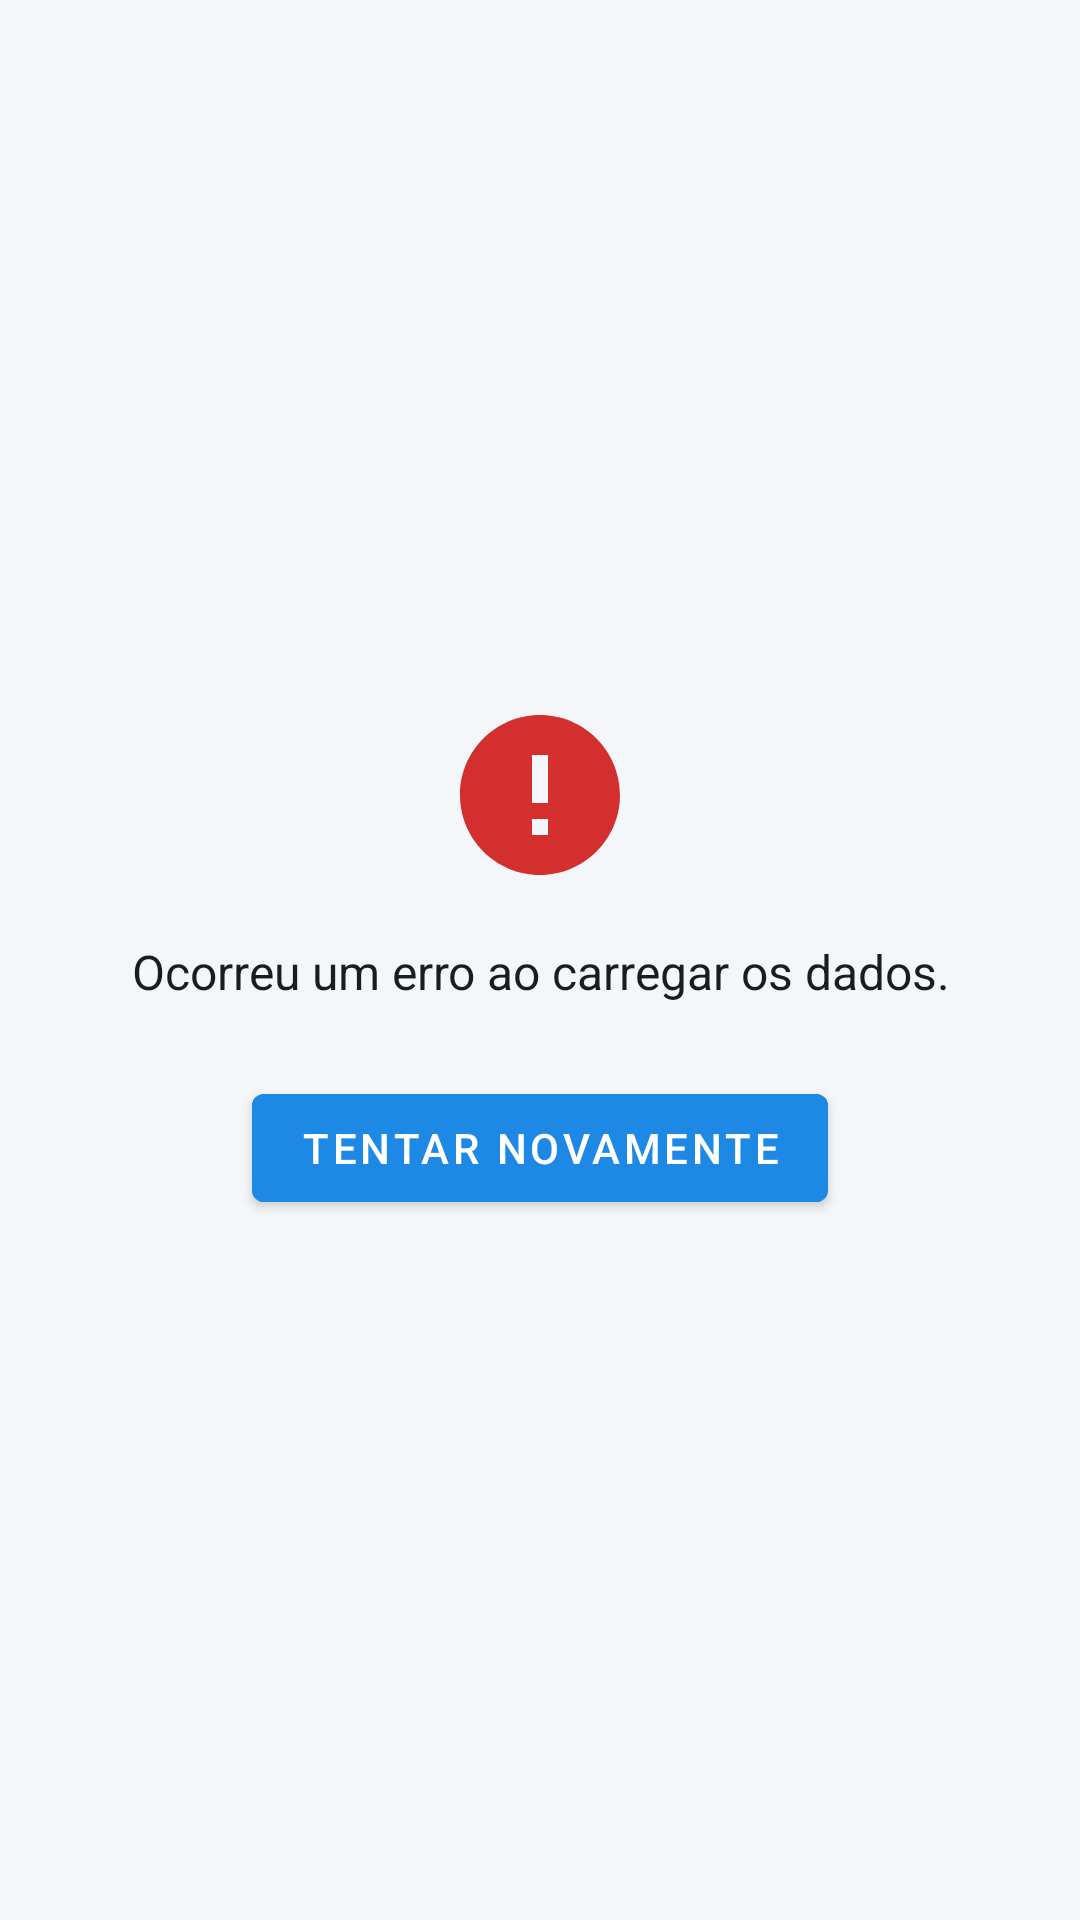

This screen was rendered from an Android layout file. Write that file and the resources it references.
<!-- AndroidManifest.xml: application theme Theme.TechEvents -->
<!-- res/layout/layout_error_state.xml -->
<?xml version="1.0" encoding="utf-8"?>
<layout xmlns:android="http://schemas.android.com/apk/res/android"
    xmlns:app="http://schemas.android.com/apk/res-auto">

    <LinearLayout
        android:id="@+id/containerErrorState"
        android:layout_width="match_parent"
        android:layout_height="match_parent"
        android:gravity="center"
        android:orientation="vertical"
        android:padding="32dp">

        <ImageView
            android:layout_width="64dp"
            android:layout_height="64dp"
            android:contentDescription="@string/error_generic"
            android:src="@drawable/ic_error_state" />

        <TextView
            android:id="@+id/tvErrorMessage"
            android:layout_width="wrap_content"
            android:layout_height="wrap_content"
            android:layout_marginTop="16dp"
            android:gravity="center"
            android:text="@string/error_generic"
            android:textColor="@color/text_primary"
            android:textSize="16sp" />

        <com.google.android.material.button.MaterialButton
            android:id="@+id/btnErrorRetry"
            style="@style/Widget.MaterialComponents.Button"
            android:layout_width="wrap_content"
            android:layout_height="wrap_content"
            android:layout_marginTop="24dp"
            android:backgroundTint="@color/primary_blue"
            android:text="@string/retry"
            android:textColor="@color/white" />

    </LinearLayout>
</layout>
<!-- resources referenced by this layout -->
<resources>
  <color name="primary_blue">#1E88E5</color>
  <color name="text_primary">#1A1C1E</color>
  <color name="white">#FFFFFF</color>
  <!-- drawable ic_error_state (drawable) -->
  <?xml version="1.0" encoding="utf-8"?>
  <vector xmlns:android="http://schemas.android.com/apk/res/android"
      android:width="64dp"
      android:height="64dp"
      android:viewportWidth="24"
      android:viewportHeight="24">
      <path
          android:fillColor="@color/error_red"
          android:pathData="M12,2C6.48,2 2,6.48 2,12s4.48,10 10,10 10,-4.48 10,-10S17.52,2 12,2zM13,17h-2v-2h2v2zM13,13h-2L11,7h2v6z"/>
  </vector>
  <string name="error_generic">Ocorreu um erro ao carregar os dados.</string>
  <string name="retry">Tentar novamente</string>
  <style name="Theme.TechEvents" parent="Theme.MaterialComponents.DayNight.NoActionBar">
          <item name="colorPrimary">@color/primary_blue</item>
          <item name="colorOnPrimary">@color/white</item>
          <item name="colorPrimaryContainer">@color/primary_blue_light</item>
          <item name="colorSecondary">@color/secondary_purple</item>
          <item name="colorOnSecondary">@color/white</item>
          <item name="colorSecondaryContainer">@color/secondary_purple_light</item>
          <item name="android:statusBarColor">@color/primary_blue_dark</item>
          <item name="android:windowBackground">@color/background_light</item>
          <item name="windowActionBar">false</item>
          <item name="windowNoTitle">true</item>
      </style>
  <color name="error_red">#D32F2F</color>
  <color name="primary_blue_light">#E3F2FD</color>
  <color name="secondary_purple">#7B1FA2</color>
  <color name="secondary_purple_light">#F3E5F5</color>
  <color name="primary_blue_dark">#1565C0</color>
  <color name="background_light">#F4F6F9</color>
</resources>
